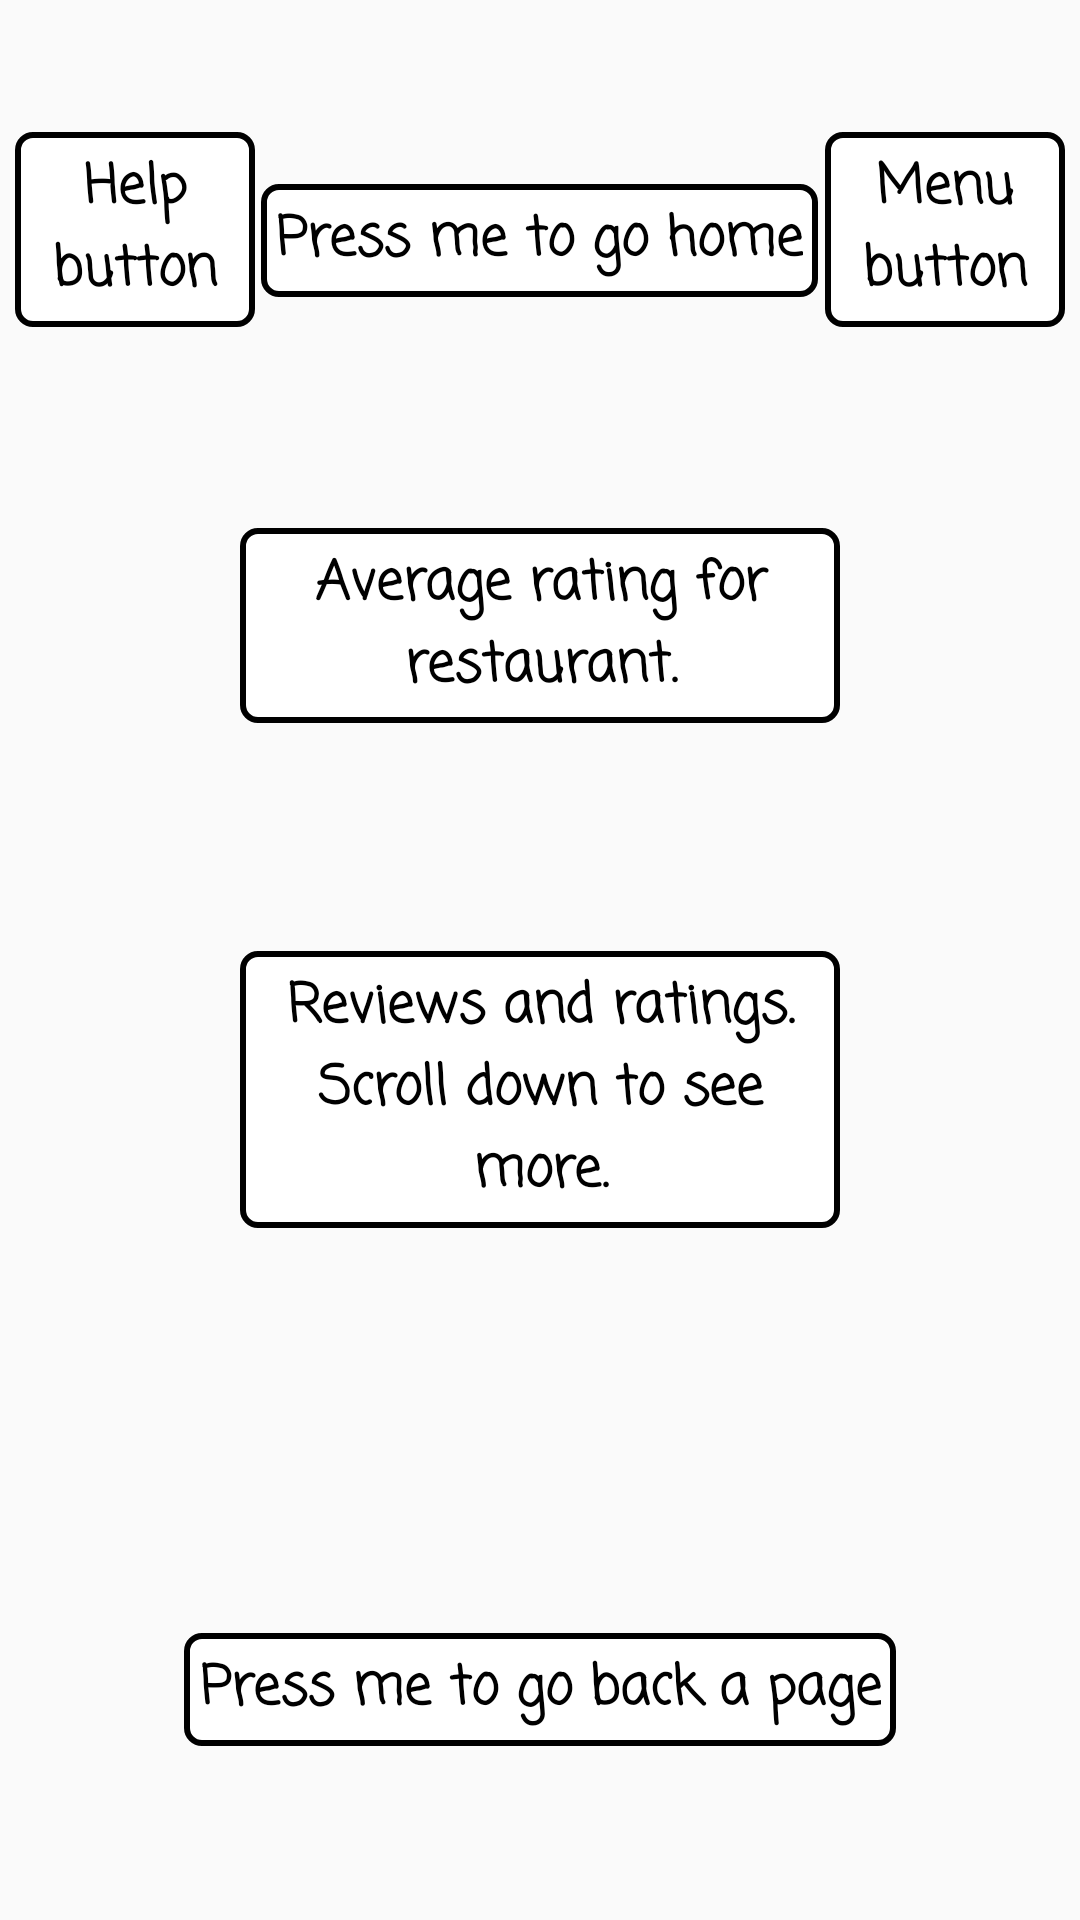

Here is an Android app screen rendered from its layout file. Give the layout XML and the strings, colors and styles it references.
<!-- AndroidManifest.xml: application theme AppTheme -->
<!-- res/layout/activity_ratings_page_help.xml -->
<?xml version="1.0" encoding="utf-8"?>
<RelativeLayout xmlns:android="http://schemas.android.com/apk/res/android"
    xmlns:tools="http://schemas.android.com/tools"
    android:id="@+id/activity_ratings_page_help"
    android:layout_width="match_parent"
    android:layout_height="match_parent">

    <View
        android:id="@+id/help_background"
        android:layout_width="match_parent"
        android:layout_height="match_parent"
        android:layout_alignParentTop="true"
        android:layout_gravity="center_horizontal"
        android:background="@color/cast_expanded_controller_ad_label_background_color" />

    <TextView
        android:id="@+id/textViewHelpButton"
        android:layout_width="80dp"
        android:layout_height="wrap_content"
        android:layout_alignParentLeft="true"
        android:layout_alignParentStart="true"
        android:layout_alignParentTop="true"
        android:layout_marginLeft="5dp"
        android:layout_marginTop="44dp"
        android:background="@drawable/help_background"
        android:fontFamily="casual"
        android:padding="5dp"
        android:text="@string/helpButtonHelpText"
        android:textAlignment="center"
        android:textColor="@android:color/background_dark"
        android:textSize="18sp"
        android:textStyle="bold" />

    <TextView
        android:id="@+id/homeButtonHelpText"
        android:layout_width="wrap_content"
        android:layout_height="wrap_content"
        android:layout_centerInParent="false"
        android:background="@drawable/help_background"
        android:fontFamily="casual"
        android:padding="5dp"
        android:text="@string/homeButtonHelpText"
        android:textAlignment="center"
        android:textColor="@android:color/background_dark"
        android:textSize="18sp"
        android:textStyle="bold"
        android:layout_alignBottom="@+id/textViewHelpButton"
        android:layout_centerHorizontal="true"
        android:layout_marginBottom="10dp" />

    <TextView
        android:id="@+id/backButtonHelpText"
        android:layout_width="wrap_content"
        android:layout_height="wrap_content"
        android:layout_marginBottom="58dp"
        android:background="@drawable/help_background"
        android:fontFamily="casual"
        android:padding="5dp"
        android:text="@string/backButtonHelpText"
        android:textAlignment="center"
        android:textColor="@android:color/background_dark"
        android:textSize="18sp"
        android:textStyle="bold"
        android:layout_alignParentBottom="true"
        android:layout_centerHorizontal="true" />

    <TextView
        android:id="@+id/menuButtonHelpText"
        android:layout_width="80dp"
        android:layout_height="wrap_content"
        android:layout_alignBaseline="@+id/textViewHelpButton"
        android:layout_alignBottom="@+id/textViewHelpButton"
        android:layout_alignParentEnd="true"
        android:layout_alignParentRight="true"
        android:layout_marginRight="5dp"
        android:background="@drawable/help_background"
        android:fontFamily="casual"
        android:padding="5dp"
        android:text="@string/menuButtonHelpText"
        android:textAlignment="center"
        android:textColor="@android:color/background_dark"
        android:textSize="18sp"
        android:textStyle="bold" />

    <TextView
        android:id="@+id/avgReviewHelpText"
        android:layout_width="200dp"
        android:layout_height="wrap_content"
        android:layout_alignParentTop="true"
        android:layout_centerHorizontal="true"
        android:layout_marginTop="176dp"
        android:background="@drawable/help_background"
        android:fontFamily="casual"
        android:padding="5dp"
        android:text="@string/avgReviewHelpText"
        android:textAlignment="center"
        android:textColor="@android:color/background_dark"
        android:textSize="18sp"
        android:textStyle="bold" />

    <TextView
        android:id="@+id/reviewHelpText"
        android:layout_width="200dp"
        android:layout_height="wrap_content"
        android:layout_alignLeft="@+id/avgReviewHelpText"
        android:layout_alignStart="@+id/avgReviewHelpText"
        android:layout_below="@+id/avgReviewHelpText"
        android:layout_marginTop="76dp"
        android:background="@drawable/help_background"
        android:fontFamily="casual"
        android:padding="5dp"
        android:text="@string/reviewHelpText"
        android:textAlignment="center"
        android:textColor="@android:color/background_dark"
        android:textSize="18sp"
        android:textStyle="bold" />

</RelativeLayout>
<!-- resources referenced by this layout -->
<resources>
  <!-- drawable help_background (drawable) -->
  <?xml version="1.0" encoding="utf-8"?>
  <shape xmlns:android="http://schemas.android.com/apk/res/android" >
      <stroke
          android:width="2dp"
          android:color="#000000" />
  
      <solid android:color="#ffffff" />
  
      <corners android:radius="5dp" />
  </shape>
  <string name="avgReviewHelpText">Average rating for restaurant.</string>
  <string name="backButtonHelpText">Press me to go back a page</string>
  <string name="helpButtonHelpText">Help button</string>
  <string name="homeButtonHelpText">Press me to go home</string>
  <string name="menuButtonHelpText">Menu button</string>
  <string name="reviewHelpText">Reviews and ratings. Scroll down to see more.</string>
  <style name="AppTheme" parent="Theme.AppCompat.Light.NoActionBar">
          
          <item name="colorPrimary">@color/colorPrimary</item>
          <item name="colorPrimaryDark">@color/colorPrimaryDark</item>
          <item name="colorAccent">@color/colorAccent</item>
          <item name="android:windowAnimationStyle">@null</item>
      </style>
  <color name="colorPrimary">#3F51B5</color>
  <color name="colorPrimaryDark">#303F9F</color>
  <color name="colorAccent">#FF4081</color>
</resources>
